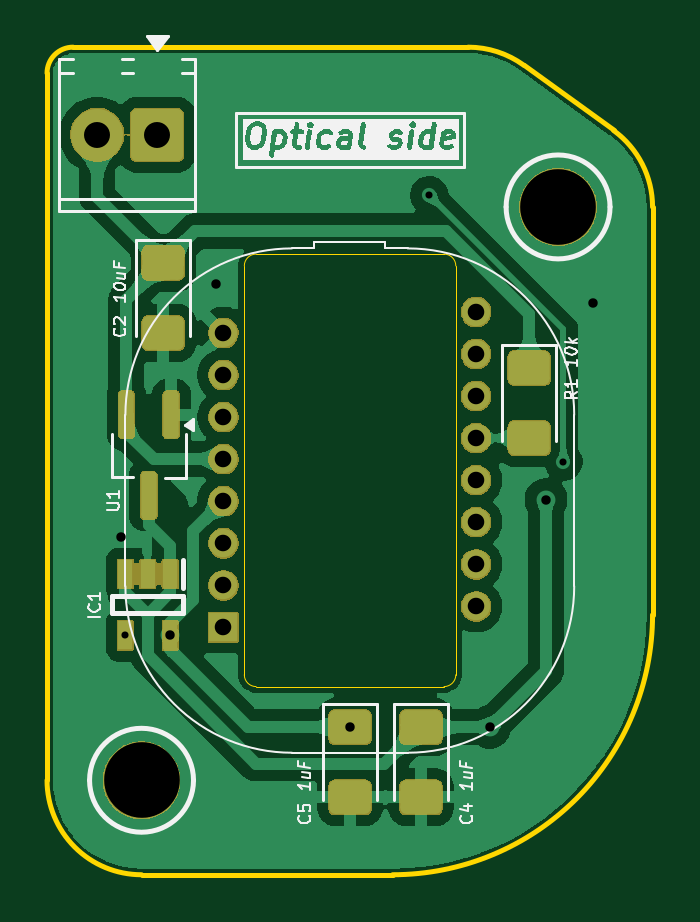
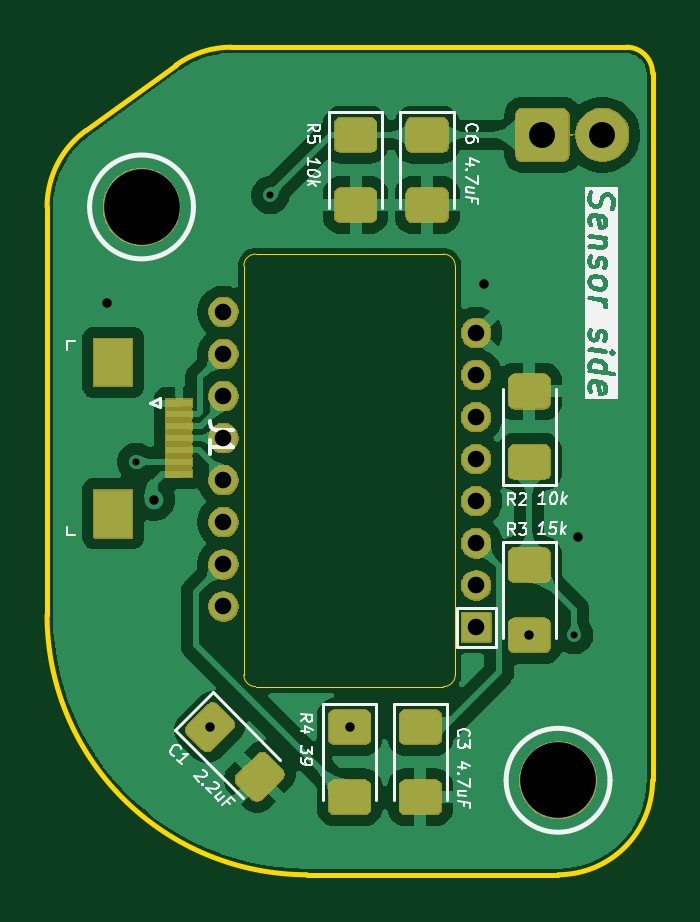
Circuit board: 11 layer files. Board 25.6 x 35.0 mm.
- bottom_copper: pmw3360_fsr-B_Cu.gbr (57403 bytes)
- bottom_mask: pmw3360_fsr-B_Mask.gbr (48445 bytes)
- paste: pmw3360_fsr-B_Paste.gbr (2022 bytes)
- bottom_silk: pmw3360_fsr-B_Silkscreen.gbr (44720 bytes)
- outline: pmw3360_fsr-Edge_Cuts.gbr (1753 bytes)
- top_copper: pmw3360_fsr-F_Cu.gbr (51856 bytes)
- top_mask: pmw3360_fsr-F_Mask.gbr (42910 bytes)
- paste: pmw3360_fsr-F_Paste.gbr (1711 bytes)
- top_silk: pmw3360_fsr-F_Silkscreen.gbr (38869 bytes)
- drill: pmw3360_fsr-NPTH.drl (379 bytes)
- drill: pmw3360_fsr-PTH.drl (986 bytes)

=== bottom_copper: pmw3360_fsr-B_Cu.gbr (57403 bytes, source omitted) ===
=== bottom_mask: pmw3360_fsr-B_Mask.gbr (48445 bytes, source omitted) ===
=== paste: pmw3360_fsr-B_Paste.gbr (2022 bytes, source withheld) ===
=== bottom_silk: pmw3360_fsr-B_Silkscreen.gbr (44720 bytes, source omitted) ===
=== outline: pmw3360_fsr-Edge_Cuts.gbr ===
G04 #@! TF.GenerationSoftware,KiCad,Pcbnew,9.0.2*
G04 #@! TF.CreationDate,2026-01-21T13:25:44+08:00*
G04 #@! TF.ProjectId,pmw3360_fsr,706d7733-3336-4305-9f66-73722e6b6963,rev?*
G04 #@! TF.SameCoordinates,PX4d3f640PY69db9c0*
G04 #@! TF.FileFunction,Profile,NP*
%FSLAX46Y46*%
G04 Gerber Fmt 4.6, Leading zero omitted, Abs format (unit mm)*
G04 Created by KiCad (PCBNEW 9.0.2) date 2026-01-21 13:25:44*
%MOMM*%
%LPD*%
G01*
G04 APERTURE LIST*
G04 #@! TA.AperFunction,Profile*
%ADD10C,0.200000*%
G04 #@! TD*
G04 #@! TA.AperFunction,Profile*
%ADD11C,0.050000*%
G04 #@! TD*
G04 APERTURE END LIST*
D10*
X11167921Y15371322D02*
G75*
G02*
X12816751Y12135255I-2351121J-3236022D01*
G01*
X-12816779Y17798400D02*
G75*
G02*
X-11716779Y18898379I1099979J0D01*
G01*
X7364780Y18134467D02*
X11167921Y15371322D01*
X12816779Y-5135255D02*
G75*
G02*
X1816779Y-16135259I-10999999J-5D01*
G01*
X-8816779Y-16135255D02*
X1816779Y-16135255D01*
X5013638Y18898400D02*
G75*
G02*
X7364789Y18134480I-38J-4000200D01*
G01*
X12816779Y-5135255D02*
X12816779Y12135255D01*
X-12816779Y-12135255D02*
X-12816779Y17798400D01*
X-8816779Y-16135255D02*
G75*
G02*
X-12816755Y-12135255I-21J3999955D01*
G01*
X-11716779Y18898400D02*
X5013638Y18898400D01*
D11*
X-4465753Y9639047D02*
X-4465753Y-7669953D01*
X-3965753Y10139047D02*
X3988247Y10139047D01*
X3988247Y-8169953D02*
X-3965753Y-8169953D01*
X4488247Y-7669953D02*
X4488247Y9639047D01*
X-4465753Y9639047D02*
G75*
G02*
X-3965753Y10139047I500001J-1D01*
G01*
X-3965753Y-8169953D02*
G75*
G02*
X-4465753Y-7669953I1J500001D01*
G01*
X3988247Y10139047D02*
G75*
G02*
X4488247Y9639047I3J-499997D01*
G01*
X4488247Y-7669953D02*
G75*
G02*
X3988247Y-8169947I-499987J-7D01*
G01*
M02*

=== top_copper: pmw3360_fsr-F_Cu.gbr (51856 bytes, source omitted) ===
=== top_mask: pmw3360_fsr-F_Mask.gbr (42910 bytes, source omitted) ===
=== paste: pmw3360_fsr-F_Paste.gbr (1711 bytes, source withheld) ===
=== top_silk: pmw3360_fsr-F_Silkscreen.gbr (38869 bytes, source omitted) ===
=== drill: pmw3360_fsr-NPTH.drl ===
M48
; DRILL file {KiCad 9.0.2} date 2026-01-21T13:25:43+0800
; FORMAT={-:-/ absolute / inch / decimal}
; #@! TF.CreationDate,2026-01-21T13:25:43+08:00
; #@! TF.GenerationSoftware,Kicad,Pcbnew,9.0.2
; #@! TF.FileFunction,NonPlated,1,2,NPTH
FMAT,2
INCH
; #@! TA.AperFunction,NonPlated,NPTH,ComponentDrill
T1C0.1260
%
G90
G05
T1
X-0.3471Y-0.4778
X0.3471Y0.4778
M30

=== drill: pmw3360_fsr-PTH.drl ===
M48
; DRILL file {KiCad 9.0.2} date 2026-01-21T13:25:43+0800
; FORMAT={-:-/ absolute / inch / decimal}
; #@! TF.CreationDate,2026-01-21T13:25:43+08:00
; #@! TF.GenerationSoftware,Kicad,Pcbnew,9.0.2
; #@! TF.FileFunction,Plated,1,2,PTH
FMAT,2
INCH
; #@! TA.AperFunction,Plated,PTH,ViaDrill
T1C0.0118
; #@! TA.AperFunction,Plated,PTH,ViaDrill
T2C0.0157
; #@! TA.AperFunction,Plated,PTH,ComponentDrill
T3C0.0276
; #@! TA.AperFunction,Plated,PTH,ComponentDrill
T4C0.0433
%
G90
G05
T1
X-0.3741Y-0.2363
X0.1323Y0.4974
X0.3561Y0.0531
T2
X-0.381Y-0.0719
X-0.2993Y-0.2363
X-0.223Y0.3501
X0.0004Y-0.3891
X0.2331Y-0.3891
X0.327Y-0.0099
X0.405Y0.3181
T3
X-0.2106Y0.2677
X-0.2106Y0.1976
X-0.2106Y0.1276
X-0.2106Y0.0575
X-0.2106Y-0.0126
X-0.2106Y-0.0827
X-0.2106Y-0.1528
X-0.2106Y-0.2228
X0.2106Y0.3028
X0.2106Y0.2327
X0.2106Y0.1626
X0.2106Y0.0925
X0.2106Y0.0224
X0.2106Y-0.0476
X0.2106Y-0.1177
X0.2106Y-0.1878
T4
X-0.421Y0.5981
X-0.321Y0.5981
M30
